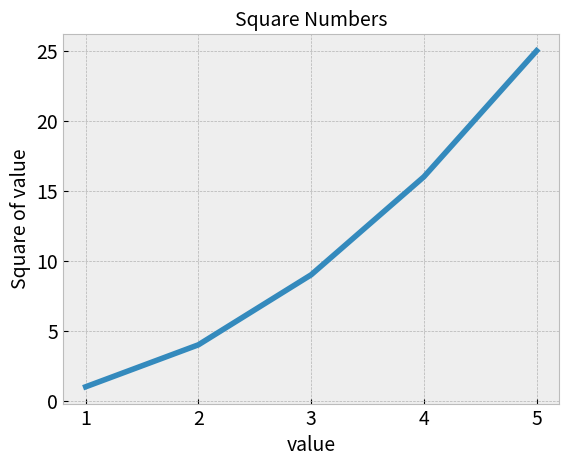

Write Python code to recreate this figure.
import matplotlib.pyplot as plt

input_values = [1, 2, 3, 4, 5]
squares = [1, 4, 9, 16, 25]
plt.style.use('bmh')
fig, ax = plt.subplots()
ax.plot(input_values, squares, linewidth=4)

# Set chart title and lable axes.
ax.set_title("Square Numbers", fontsize=14)
ax.set_xlabel("value", fontsize=14)
ax.set_ylabel("Square of value", fontsize=14)

# Set size of tick lable
ax.tick_params(labelsize=14)

plt.show()